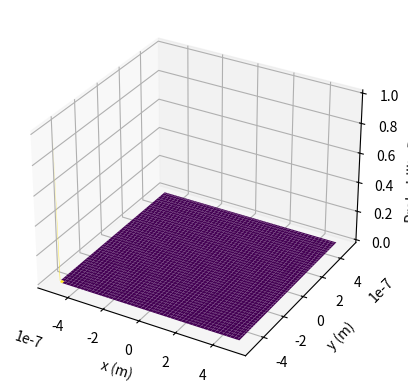

Write the Python code that produced this figure.
import numpy as np
from scipy.constants import hbar, c
import matplotlib.pyplot as plt

L = 1e-6 # size of the simulation box (m)
N = 100 # number of grid points
dx = L/N # grid spacing
dt = dx/(2*c) # time step
T = 1e-15 # total simulation time (s)

psi = np.zeros((N,N), dtype=complex) # initialize wave function
psi[N//2,N//2] = 1 # set initial state to vacuum state

for n in range(int(T/dt)):
    psi = np.fft.ifft2(np.exp(-1j*hbar*dt*np.fft.fftn(np.abs(psi)**2)))
    
x = np.linspace(-L/2, L/2, N)
y = np.linspace(-L/2, L/2, N)
X, Y = np.meshgrid(x, y)
Z = np.abs(psi)**2

fig = plt.figure()
ax = fig.add_subplot(111, projection='3d')
ax.plot_surface(X, Y, Z, cmap='viridis')
ax.set_xlabel('x (m)')
ax.set_ylabel('y (m)')
ax.set_zlabel('Probability Density')
plt.show()